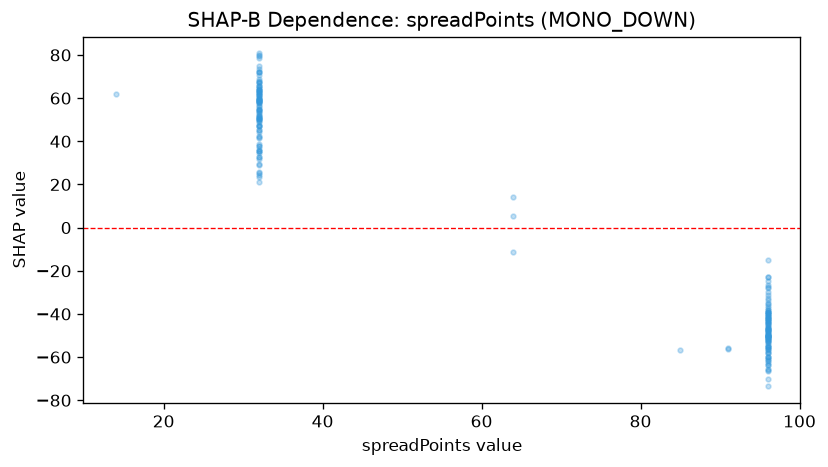

The table this chart was drawn from, first rows:
feature_value, shap_value
32.0, 34.39
96.0, -38.19
32.0, 38.55
14.0, 61.84
96.0, -63.55
96.0, -60.05
96.0, -53.56
96.0, -50.07
96.0, -53.05
32.0, 52.32
32.0, 54.68
32.0, 52.99
64.0, 5.355
32.0, 21.16
32.0, 59.93
64.0, 14.05
96.0, -43.35
96.0, -22.92
32.0, 25.15
96.0, -39.22
96.0, -48.22
85.0, -56.74
91.0, -55.95
91.0, -56.02
32.0, 60.18
96.0, -38.05
96.0, -43.71
32.0, 45.04
32.0, 29.63
32.0, 63.78
32.0, 47.09
32.0, 48.72
96.0, -26.58
96.0, -49.18
96.0, -61.59
96.0, -52.21
32.0, 64.01
96.0, -50.84
32.0, 63.6
32.0, 61.39
96.0, -14.79
96.0, -57.86
32.0, 78.77
32.0, 72
96.0, -63.85
96.0, -47.45
96.0, -48.18
32.0, 62.36
32.0, 58.15
32.0, 62.19
96.0, -45.83
96.0, -56.44
96.0, -38.89
96.0, -46.76
32.0, 62.76
96.0, -35
32.0, 51.17
96.0, -44.53
32.0, 58.81
96.0, -50.02
... 142 more rows
